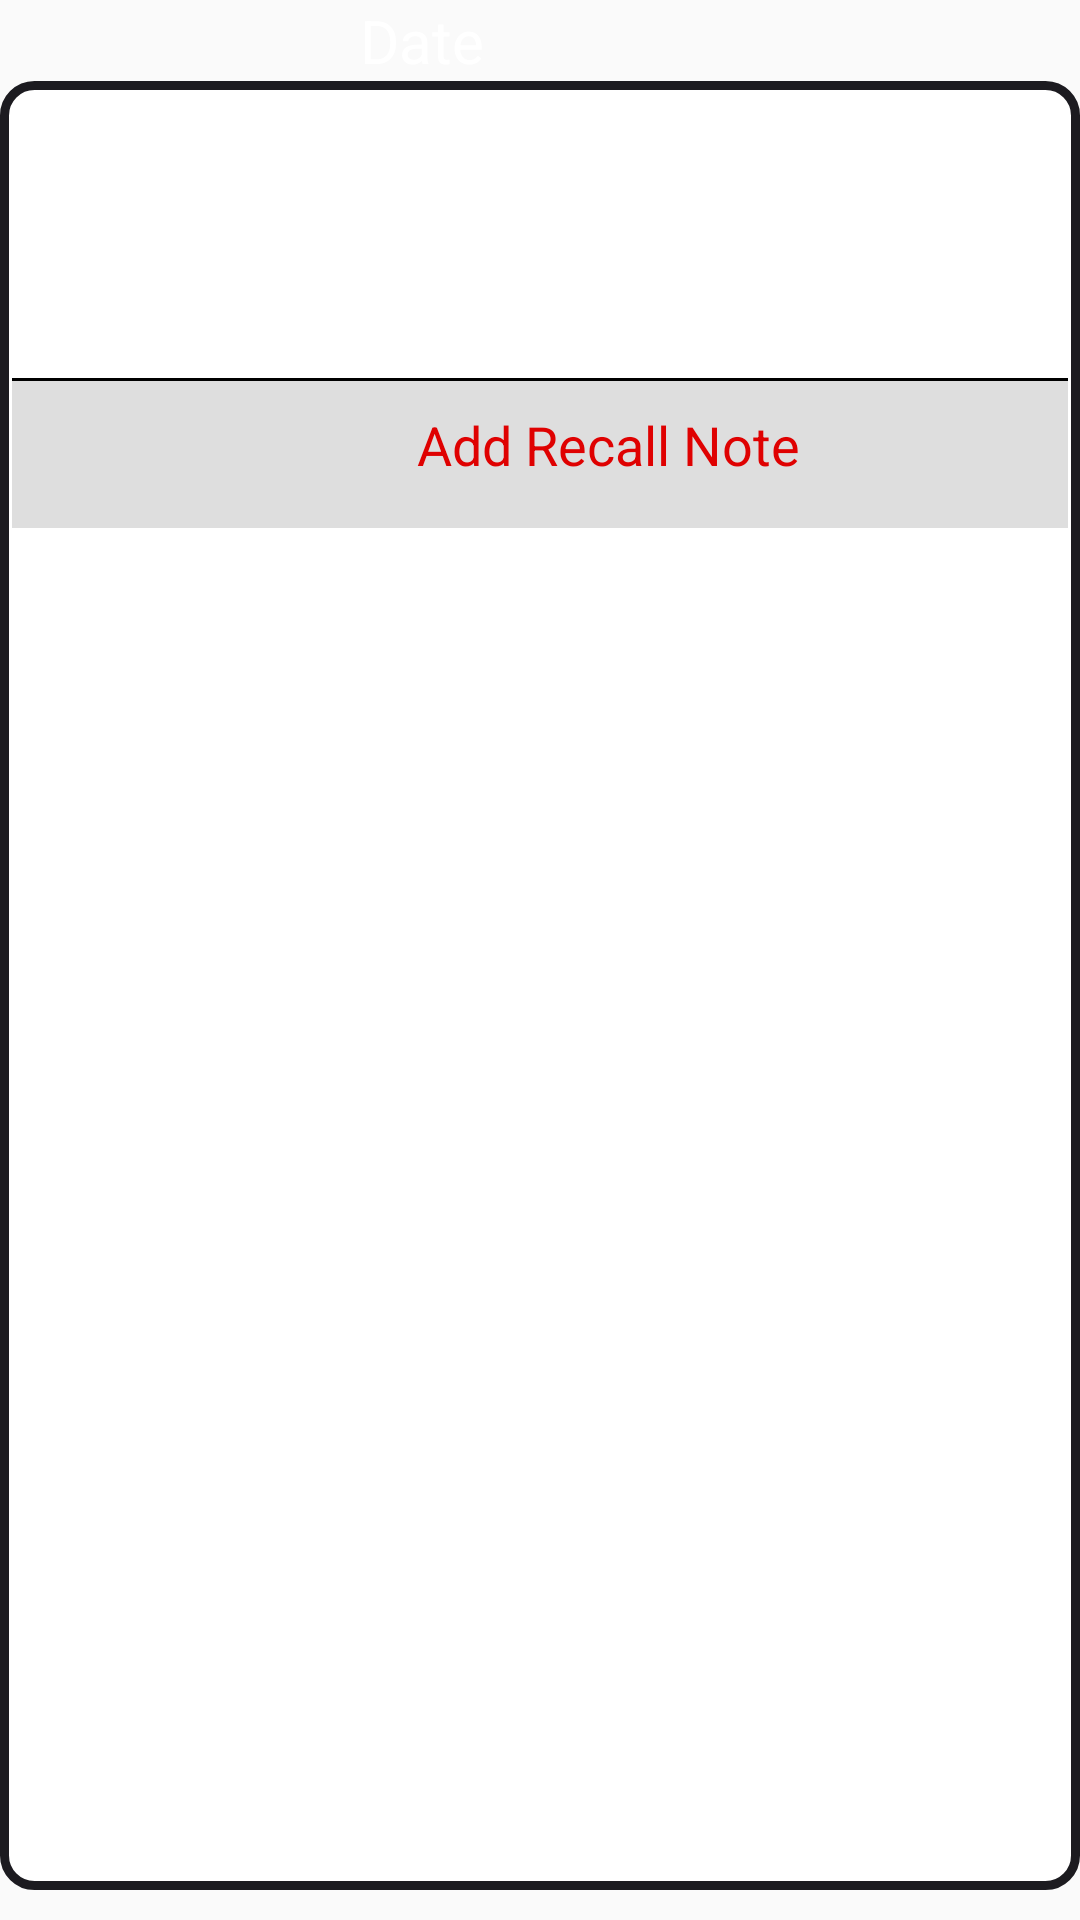

The Android layout XML behind this screen, and the referenced resources:
<!-- AndroidManifest.xml: application theme AppTheme -->
<!-- res/layout/listitem.xml -->
<?xml version="1.0" encoding="utf-8"?>
<RelativeLayout xmlns:android="http://schemas.android.com/apk/res/android"
    android:layout_width="wrap_content"
    android:focusable="true"
    android:focusableInTouchMode ="true"
    android:layout_height="wrap_content">
<TextView
    android:layout_width="wrap_content"
    android:layout_height="wrap_content"
    android:id="@+id/callDate23"
    android:textColor="#FFFFFF"
    android:layout_marginLeft="120dp"
    android:text="Date"
    android:textSize="20dp"
    />

<RelativeLayout xmlns:android="http://schemas.android.com/apk/res/android"
    android:layout_width="match_parent"
    android:layout_height="match_parent"
    android:orientation="horizontal"
    android:layout_below="@id/callDate23"
    android:id="@+id/mainRelativeLayout"
    android:focusable="true"
    android:layout_marginBottom="10dp"
    android:background="@drawable/rounded_corner"
    android:focusableInTouchMode ="true">

    <TextView
        android:id="@+id/callDate"
        android:layout_width="wrap_content"
        android:layout_height="wrap_content"
        android:textColor="#343434"
        android:layout_marginTop="10dp"
        android:paddingTop="15dp"
        android:paddingLeft="8dp"
        android:visibility="gone"
        android:textSize="17dp" />

    <TextView
        android:id="@+id/callDay"
        android:layout_width="wrap_content"
        android:layout_height="wrap_content"
        android:layout_below="@id/callDate"
        android:textColor="#343434"
        android:layout_marginLeft="10dp"
        android:layout_marginRight="5dp"
        android:textStyle="italic"
        android:visibility="gone"
        android:textSize="14dp" />

    <TextView
        android:layout_width="20dp"
        android:layout_height="20dp"
        android:layout_below="@id/callDay"
        android:layout_marginLeft="15dp"
        android:textSize="20sp"
        android:textColor="#343434"
        android:visibility="gone"
        android:id="@+id/txtRemainder"
        android:text="@string/fa_bell" />

    <ImageView
        android:layout_width="70dp"
        android:layout_height="80dp"
        android:layout_marginLeft="5dp"
        android:layout_marginTop="10dp"
        android:id="@+id/contactPhoto"
        />
    <TableLayout
        android:layout_width="match_parent"
        android:layout_height="wrap_content"
        android:orientation="vertical"
        android:layout_marginLeft="45dp"
        >
        <TableRow
            android:layout_width="wrap_content"
            android:layout_height="wrap_content" >
            <TextView
                android:id="@+id/Name"
                android:layout_width="wrap_content"
                android:layout_height="wrap_content"
                android:layout_alignTop="@+id/imageView"
                android:textStyle="bold"
                android:textSize="18dp"
                android:textColor="#0000b2"
                android:layout_marginTop="10dp"
                android:layout_marginLeft="70dip"
                android:typeface="sans" />
        </TableRow>

        <TableRow
            android:layout_width="wrap_content"
            android:layout_height="wrap_content" >
            <TextView
                android:id="@+id/PhoneNumber"
                android:layout_width="wrap_content"
                android:layout_height="wrap_content"
                android:layout_below="@id/Name"
                android:layout_marginLeft="70dip"
                android:layout_marginTop="7dp"
                android:textColor="#0000ff"
                android:textSize="14sp" />
        </TableRow>

        <TableRow
            android:id="@+id/lastlastrow"
            android:layout_width="wrap_content"
            android:layout_height="wrap_content"
            >
            <TextView
                android:id="@+id/LastCalledInfo"
                android:layout_width="wrap_content"
                android:layout_height="wrap_content"
                android:textColor="#7f7fff"
                android:layout_below="@id/PhoneNumber"
                android:layout_marginLeft="70dip"
                android:layout_marginBottom="10dp"
                android:layout_marginTop="7dp"
                android:textSize="12sp" />
        </TableRow>

        <TableRow
            android:layout_width="wrap_content"
            android:layout_height="wrap_content" >
            <TextView
                android:id="@+id/callDayTime"
                android:layout_width="wrap_content"
                android:layout_height="wrap_content"
                android:layout_below="@id/PhoneNumber"
                android:layout_marginLeft="70dip"
                android:visibility="gone"
                android:textColor="#343434"
                android:textSize="12sp" />

        </TableRow>

        </TableLayout>

    <RelativeLayout xmlns:android="http://schemas.android.com/apk/res/android"
        android:layout_width="match_parent"
        android:layout_height="50dp"
        android:orientation="horizontal"
        android:id="@+id/mainRelativeLayout1"
        android:layout_marginTop="95dp"
        android:focusable="true"
        android:background="@drawable/borderbottom"
        android:focusableInTouchMode ="true">

    <TextView
        android:id="@+id/txtImgCallNote"
        android:layout_width="24dp"
        android:layout_height="24dp"
        android:layout_marginTop="10dp"
        android:layout_marginBottom="10dp"
        android:layout_marginLeft="115dp"
        android:textSize="20sp"
        android:visibility="gone"
        android:text="@string/fa_plus"
        />

        <TextView
            android:id="@+id/txtImgCallNoteAdded"
            android:layout_width="24dp"
            android:layout_height="24dp"
            android:layout_marginTop="10dp"
            android:layout_marginBottom="10dp"
            android:layout_marginLeft="115dp"
            android:visibility="gone"
            android:textSize="20sp"
            android:text="@string/fa_sun_o"
            />

    <TextView
                android:id="@+id/txtCallNote"
                android:layout_height="wrap_content"
                android:textColor="#DF0101"
                android:layout_marginTop="10dp"
                android:layout_marginBottom="10dp"
                android:layout_width="wrap_content"
                android:layout_marginLeft="135dp"
                android:text="Add Recall Note"
                android:textSize="18sp" />

</RelativeLayout>

            <TextView
                android:id="@+id/CallNote"
                android:layout_height="wrap_content"
                android:layout_width="fill_parent"
                android:layout_weight="1"
                android:visibility="gone"
                android:layout_marginLeft="70dip"
                android:text="Add Recall Note"
                android:textColor="#DF0101"
                android:textSize="16sp" />


            <TextView
                android:id="@+id/txtImgDelete"
                android:layout_width="24dp"
                android:layout_height="24dp"
                android:textSize="20sp"
                android:visibility="gone"
                android:text="@string/fa_remove"

                 />

            <TextView
                android:id="@+id/txtSpeech"
                android:layout_width="24dp"
                android:layout_height="24dp"
                android:layout_marginLeft="20dp"
                android:textSize="20sp"
                android:visibility="gone"
                android:text="@string/fa_microphone"
                />

            <EditText
                android:id="@+id/edittext"
                android:layout_width="wrap_content"
                android:layout_height="wrap_content"
                android:layout_marginLeft="70dip"
                android:visibility="gone"
                android:maxLength="100"
                android:imeOptions = "flagNoFullscreen"
                android:focusableInTouchMode="true"
                android:text="" android:inputType="text">
            </EditText>
            </RelativeLayout>

</RelativeLayout>
<!-- resources referenced by this layout -->
<resources>
  <!-- drawable borderbottom (drawable) -->
  <?xml version="1.0" encoding="utf-8"?>
  <layer-list xmlns:android="http://schemas.android.com/apk/res/android">
      <item android:bottom="-2dp" android:left="-2dp" android:right="-2dp">
          <shape android:shape="rectangle">
              <stroke android:width="1dp" android:color="#000000" />
              <solid android:color="#DEDEDE" />
          </shape>
      </item>
  </layer-list>
  <!-- drawable rounded_corner (drawable) -->
  <?xml version="1.0" encoding="utf-8"?>
      <shape
          xmlns:android="http://schemas.android.com/apk/res/android"
          android:shape="rectangle">
  
          
          <solid
              android:color="#ffffffff" >
          </solid>
  
          
          <stroke
              android:width="3dp"
              android:color="#1c1b20" >
          </stroke>
  
          
          <padding
              android:left="4dp"
              android:top="4dp"
              android:right="4dp"
              android:bottom="4dp"    >
          </padding>
  
          
          <corners
              android:radius="10dp"   >
          </corners>
  
      </shape>
  <string name="fa_bell"></string>
  <string name="fa_microphone"></string>
  <string name="fa_plus"></string>
  <string name="fa_remove"></string>
  <string name="fa_sun_o"></string>
  <style name="AppTheme" parent="Theme.AppCompat.Light.DarkActionBar">
          
      </style>
</resources>
